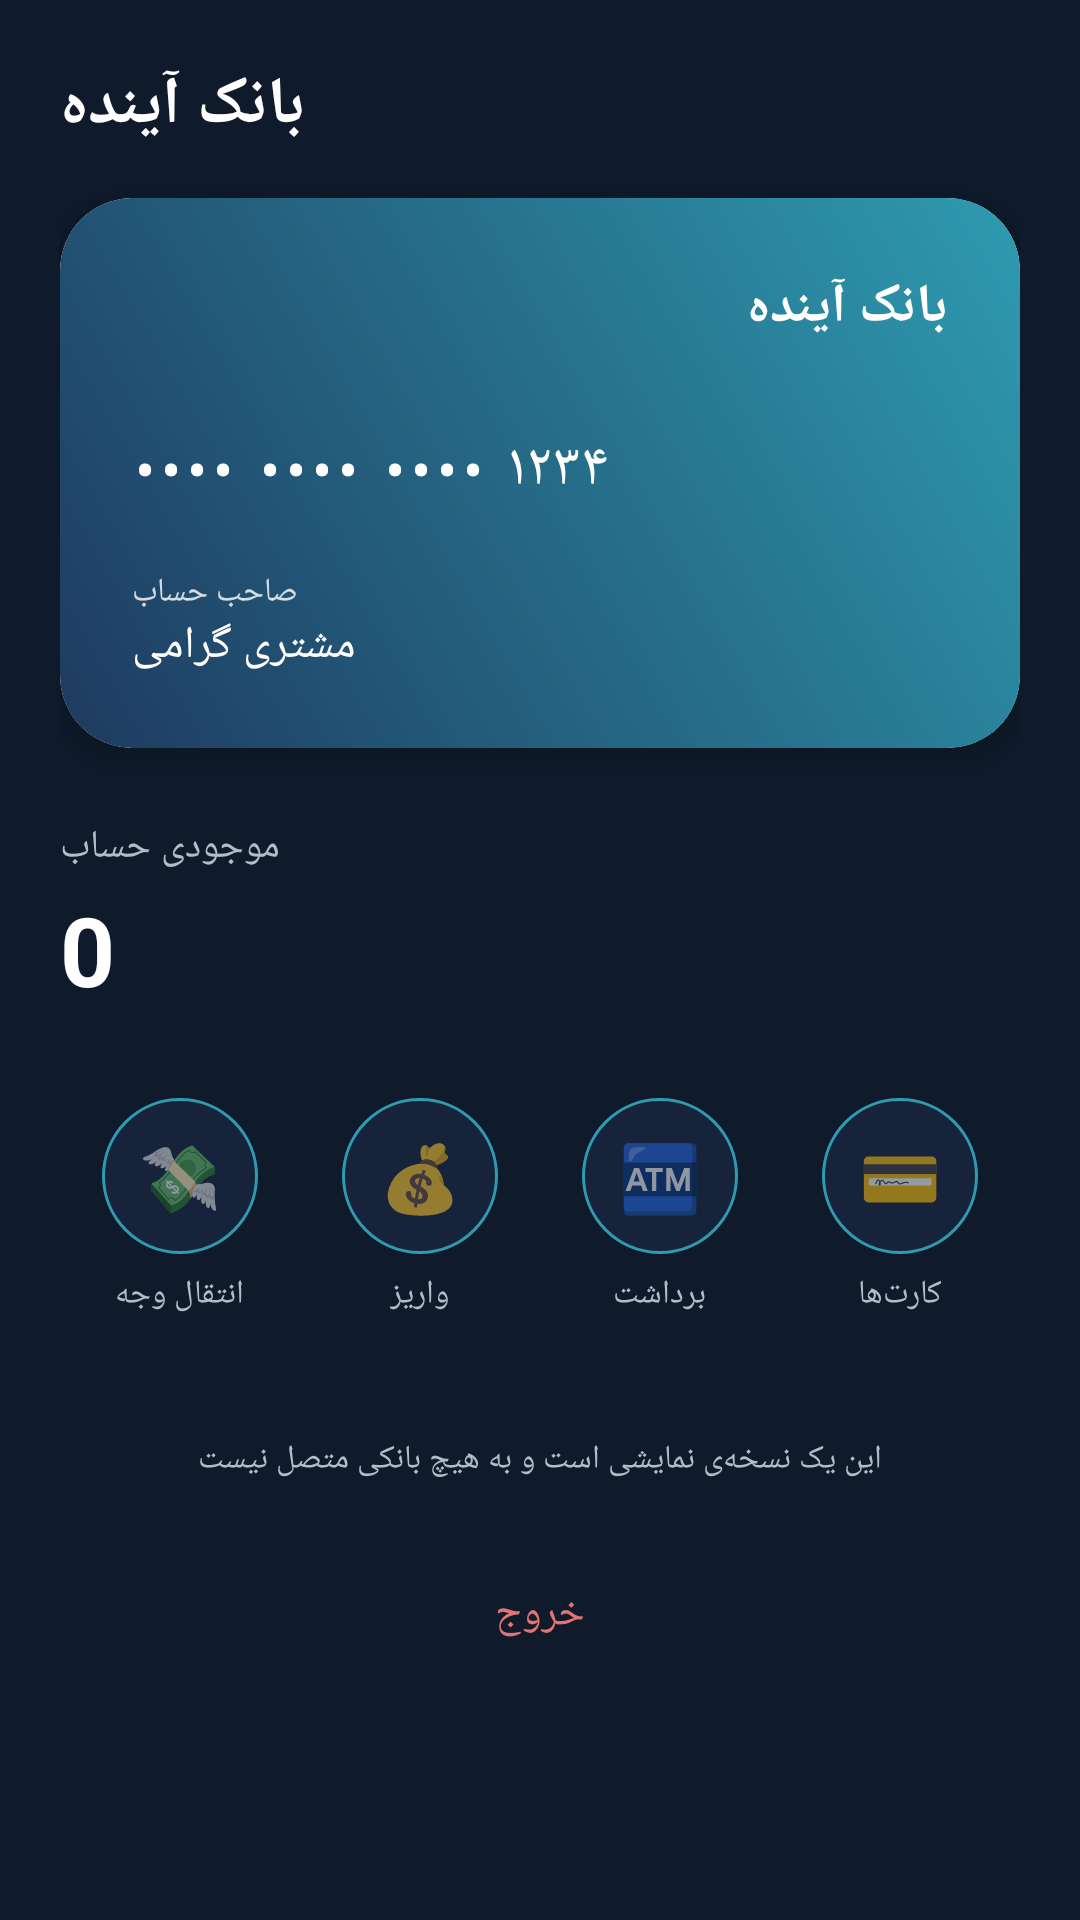

Here is an Android app screen rendered from its layout file. Give the layout XML and the strings, colors and styles it references.
<!-- AndroidManifest.xml: application theme Theme.BankAyande -->
<!-- res/layout/activity_dashboard.xml -->
<?xml version="1.0" encoding="utf-8"?>
<ScrollView xmlns:android="http://schemas.android.com/apk/res/android"
    android:layout_width="match_parent"
    android:layout_height="match_parent"
    android:background="@color/bg_dark">

    <LinearLayout
        android:layout_width="match_parent"
        android:layout_height="wrap_content"
        android:orientation="vertical"
        android:padding="20dp">

        <TextView
            android:layout_width="wrap_content"
            android:layout_height="wrap_content"
            android:text="@string/app_name"
            android:textColor="@color/white"
            android:textSize="22sp"
            android:textStyle="bold"
            android:layout_marginBottom="16dp" />

        <androidx.cardview.widget.CardView
            android:layout_width="match_parent"
            android:layout_height="wrap_content"
            app:cardCornerRadius="24dp"
            app:cardElevation="8dp"
            xmlns:app="http://schemas.android.com/apk/res-auto">

            <LinearLayout
                android:layout_width="match_parent"
                android:layout_height="wrap_content"
                android:orientation="vertical"
                android:background="@drawable/card_gradient"
                android:padding="24dp">

                <TextView
                    android:layout_width="match_parent"
                    android:layout_height="wrap_content"
                    android:text="@string/app_name"
                    android:textColor="@color/white"
                    android:textSize="18sp"
                    android:textStyle="bold" />

                <TextView
                    android:id="@+id/tvCardNumber"
                    android:layout_width="wrap_content"
                    android:layout_height="wrap_content"
                    android:layout_marginTop="28dp"
                    android:text="@string/card_number_masked"
                    android:textColor="@color/white"
                    android:textSize="20sp"
                    android:letterSpacing="0.1" />

                <TextView
                    android:layout_width="wrap_content"
                    android:layout_height="wrap_content"
                    android:layout_marginTop="20dp"
                    android:text="@string/card_holder"
                    android:textColor="#CCFFFFFF"
                    android:textSize="11sp" />

                <TextView
                    android:layout_width="wrap_content"
                    android:layout_height="wrap_content"
                    android:text="@string/card_holder_name"
                    android:textColor="@color/white"
                    android:textSize="15sp" />

            </LinearLayout>
        </androidx.cardview.widget.CardView>

        <TextView
            android:layout_width="wrap_content"
            android:layout_height="wrap_content"
            android:layout_marginTop="24dp"
            android:text="@string/balance_label"
            android:textColor="@color/text_secondary"
            android:textSize="13sp" />

        <TextView
            android:id="@+id/tvBalance"
            android:layout_width="wrap_content"
            android:layout_height="wrap_content"
            android:layout_marginTop="4dp"
            android:text="0"
            android:textColor="@color/white"
            android:textSize="32sp"
            android:textStyle="bold" />

        <LinearLayout
            android:layout_width="match_parent"
            android:layout_height="wrap_content"
            android:orientation="horizontal"
            android:layout_marginTop="28dp"
            android:weightSum="4">

            <LinearLayout
                android:id="@+id/actionTransfer"
                android:layout_width="0dp"
                android:layout_weight="1"
                android:layout_height="wrap_content"
                android:orientation="vertical"
                android:gravity="center">
                <TextView
                    android:layout_width="52dp"
                    android:layout_height="52dp"
                    android:background="@drawable/circle_action_bg"
                    android:gravity="center"
                    android:text="💸"
                    android:textSize="22sp" />
                <TextView
                    android:layout_width="wrap_content"
                    android:layout_height="wrap_content"
                    android:layout_marginTop="6dp"
                    android:text="@string/action_transfer"
                    android:textColor="@color/text_secondary"
                    android:textSize="11sp" />
            </LinearLayout>

            <LinearLayout
                android:id="@+id/actionDeposit"
                android:layout_width="0dp"
                android:layout_weight="1"
                android:layout_height="wrap_content"
                android:orientation="vertical"
                android:gravity="center">
                <TextView
                    android:layout_width="52dp"
                    android:layout_height="52dp"
                    android:background="@drawable/circle_action_bg"
                    android:gravity="center"
                    android:text="💰"
                    android:textSize="22sp" />
                <TextView
                    android:layout_width="wrap_content"
                    android:layout_height="wrap_content"
                    android:layout_marginTop="6dp"
                    android:text="@string/action_deposit"
                    android:textColor="@color/text_secondary"
                    android:textSize="11sp" />
            </LinearLayout>

            <LinearLayout
                android:id="@+id/actionWithdraw"
                android:layout_width="0dp"
                android:layout_weight="1"
                android:layout_height="wrap_content"
                android:orientation="vertical"
                android:gravity="center">
                <TextView
                    android:layout_width="52dp"
                    android:layout_height="52dp"
                    android:background="@drawable/circle_action_bg"
                    android:gravity="center"
                    android:text="🏧"
                    android:textSize="22sp" />
                <TextView
                    android:layout_width="wrap_content"
                    android:layout_height="wrap_content"
                    android:layout_marginTop="6dp"
                    android:text="@string/action_withdraw"
                    android:textColor="@color/text_secondary"
                    android:textSize="11sp" />
            </LinearLayout>

            <LinearLayout
                android:id="@+id/actionCards"
                android:layout_width="0dp"
                android:layout_weight="1"
                android:layout_height="wrap_content"
                android:orientation="vertical"
                android:gravity="center">
                <TextView
                    android:layout_width="52dp"
                    android:layout_height="52dp"
                    android:background="@drawable/circle_action_bg"
                    android:gravity="center"
                    android:text="💳"
                    android:textSize="22sp" />
                <TextView
                    android:layout_width="wrap_content"
                    android:layout_height="wrap_content"
                    android:layout_marginTop="6dp"
                    android:text="@string/action_cards"
                    android:textColor="@color/text_secondary"
                    android:textSize="11sp" />
            </LinearLayout>

        </LinearLayout>

        <TextView
            android:layout_width="match_parent"
            android:layout_height="wrap_content"
            android:layout_marginTop="40dp"
            android:text="@string/demo_notice"
            android:textColor="@color/text_secondary"
            android:textSize="11sp"
            android:gravity="center" />

        <Button
            android:id="@+id/btnLogout"
            android:layout_width="match_parent"
            android:layout_height="wrap_content"
            android:layout_marginTop="20dp"
            android:background="@android:color/transparent"
            android:text="@string/btn_logout"
            android:textColor="@color/error" />

    </LinearLayout>
</ScrollView>
<!-- resources referenced by this layout -->
<resources>
  <color name="bg_dark">#0F1B2B</color>
  <color name="error">#E57373</color>
  <color name="text_secondary">#B0BEC5</color>
  <color name="white">#FFFFFF</color>
  <!-- drawable card_gradient (drawable) -->
  <?xml version="1.0" encoding="utf-8"?>
  <shape xmlns:android="http://schemas.android.com/apk/res/android">
      <corners android:radius="24dp" />
      <gradient
          android:angle="45"
          android:startColor="@color/card_gradient_start"
          android:endColor="@color/card_gradient_end"
          android:type="linear" />
  </shape>
  <!-- drawable circle_action_bg (drawable) -->
  <?xml version="1.0" encoding="utf-8"?>
  <shape xmlns:android="http://schemas.android.com/apk/res/android"
      android:shape="oval">
      <solid android:color="@color/surface" />
      <stroke android:width="1dp" android:color="@color/accent" />
  </shape>
  <string name="action_cards">کارت‌ها</string>
  <string name="action_deposit">واریز</string>
  <string name="action_transfer">انتقال وجه</string>
  <string name="action_withdraw">برداشت</string>
  <string name="app_name">بانک آینده</string>
  <string name="balance_label">موجودی حساب</string>
  <string name="btn_logout">خروج</string>
  <string name="card_holder">صاحب حساب</string>
  <string name="card_holder_name">مشتری گرامی</string>
  <string name="card_number_masked">•••• •••• •••• ۱۲۳۴</string>
  <string name="demo_notice">این یک نسخه‌ی نمایشی است و به هیچ بانکی متصل نیست</string>
  <style name="Theme.BankAyande" parent="Theme.MaterialComponents.DayNight.NoActionBar">
          <item name="colorPrimary">@color/accent</item>
          <item name="colorPrimaryDark">@color/bg_dark</item>
          <item name="colorAccent">@color/accent</item>
          <item name="android:windowBackground">@color/bg_dark</item>
          <item name="android:statusBarColor">@color/bg_dark</item>
      </style>
  <color name="card_gradient_start">#1E3A5F</color>
  <color name="card_gradient_end">#2E9BB0</color>
  <color name="surface">#16233A</color>
  <color name="accent">#2E9BB0</color>
</resources>
